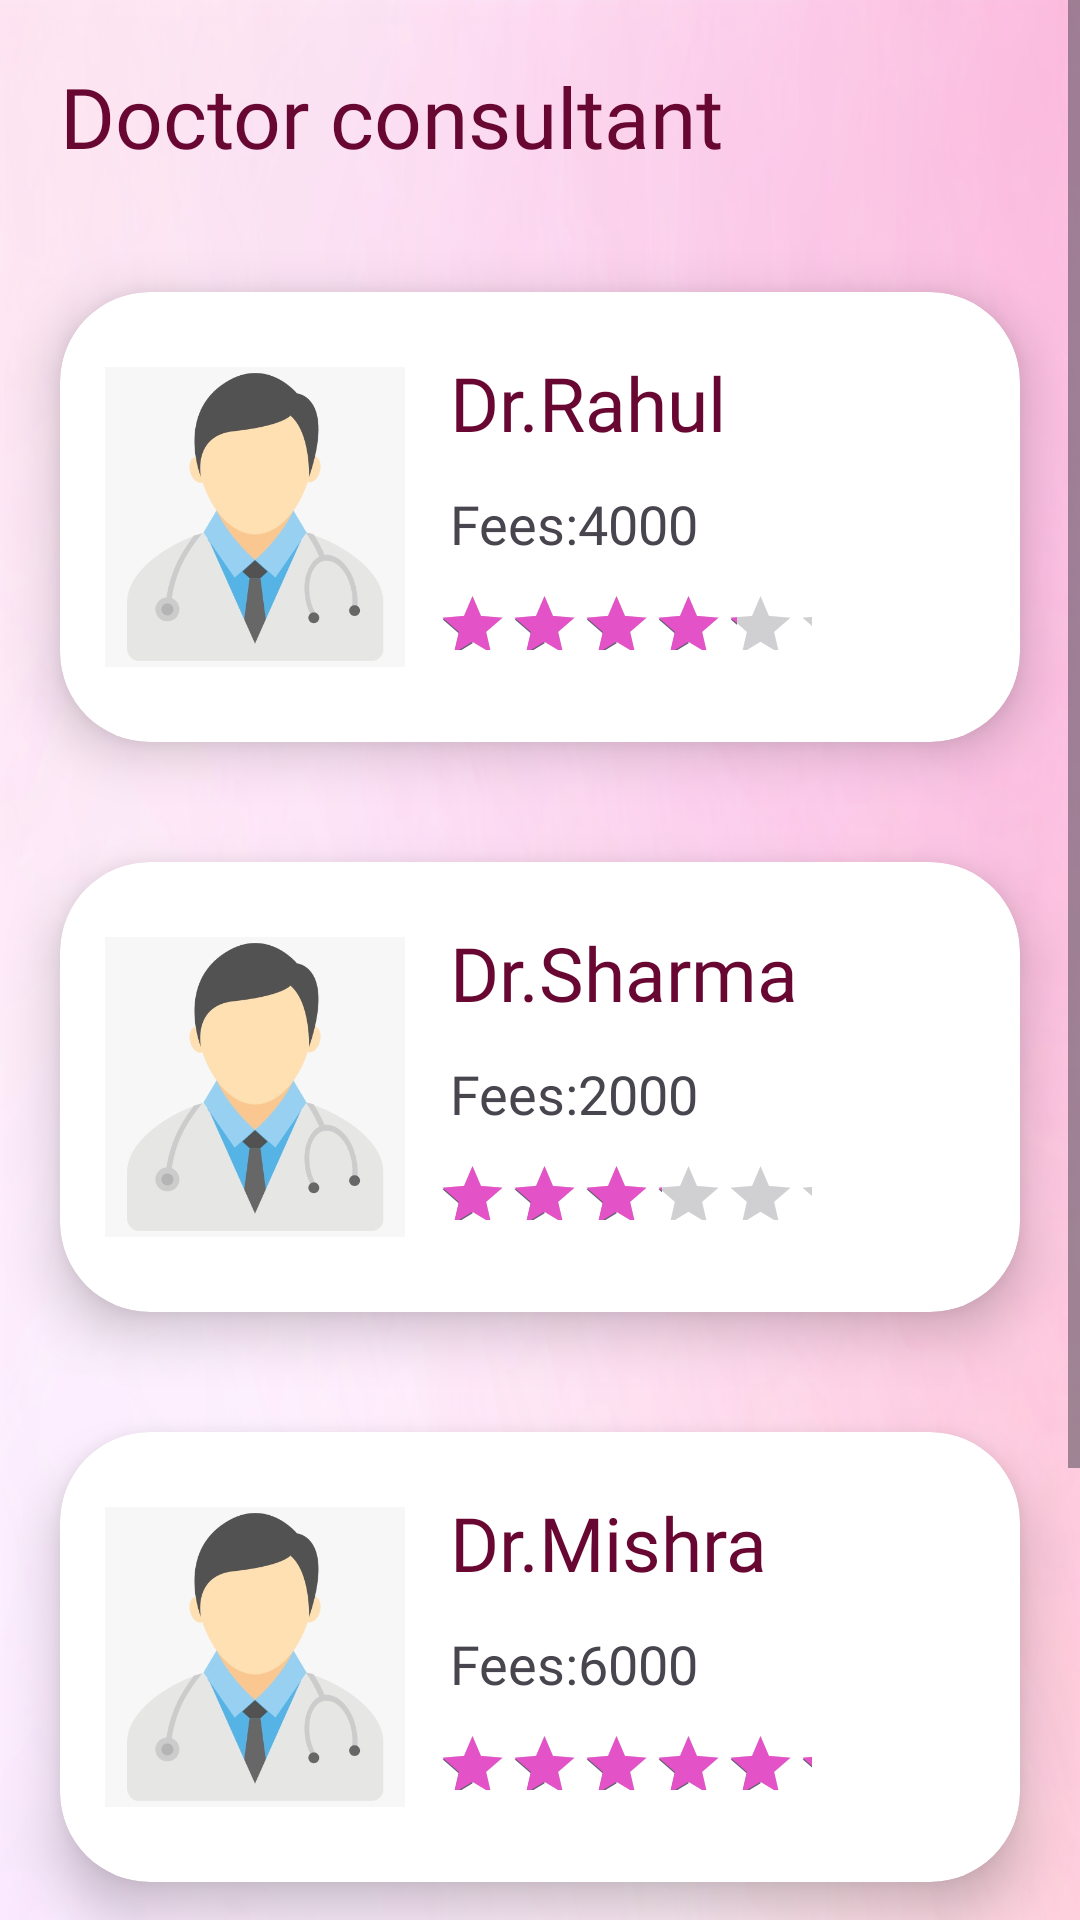

Android layout source for this screen:
<!-- AndroidManifest.xml: application theme Theme.Vardaan -->
<!-- res/layout/fragment_doctor.xml -->
<?xml version="1.0" encoding="utf-8"?>
<ScrollView xmlns:android="http://schemas.android.com/apk/res/android"
    android:layout_width="match_parent"
    android:layout_height="match_parent"
    android:layout_weight="1"
    xmlns:app="http://schemas.android.com/apk/res-auto"
    android:fitsSystemWindows="true"
    android:background="@drawable/pink">

    <LinearLayout
        android:layout_width="match_parent"
        android:layout_height="wrap_content"
        android:orientation="vertical">


        
        <TextView
            android:layout_height="wrap_content"
            android:layout_width="wrap_content"
            android:text="Doctor consultant"
            android:textSize="28sp"
            android:textColor="#680732"
            android:fontFamily="@font/poppins_bold"
            android:layout_margin="20dp"
            android:layout_marginBottom="16dp"/>

        
        <androidx.cardview.widget.CardView
            android:layout_width="match_parent"
            android:layout_height="150dp"
            android:layout_marginBottom="10dp"
            android:padding="12dp"
            app:cardCornerRadius="30dp"
            android:layout_marginTop="30dp"
            app:cardElevation="10dp"
            android:layout_margin="20dp">
            <LinearLayout
                android:layout_width="wrap_content"
                android:layout_height="wrap_content"
                android:orientation="horizontal">

            <com.google.android.material.imageview.ShapeableImageView
                android:layout_width="100dp"
                android:layout_height="100dp"
                android:layout_marginTop="25dp"
                android:layout_marginLeft="15dp"
                android:background="@drawable/img">

            </com.google.android.material.imageview.ShapeableImageView>

                <TextView
                    android:layout_width="wrap_content"
                    android:layout_height="wrap_content"
                    android:text="Dr.Rahul"
                    android:textSize="25dp"
                    android:fontFamily="@font/poppins_bold"
                    android:textColor="#680732"
                    android:layout_marginTop="20dp"
                    android:layout_marginLeft="15dp">

                </TextView>


            </LinearLayout>
            <LinearLayout
                android:layout_width="wrap_content"
                android:layout_height="wrap_content"
                android:orientation="vertical">


            <TextView
                android:layout_width="wrap_content"
                android:layout_height="wrap_content"
                android:text="Fees:4000"
                android:layout_marginLeft="130dp"
                android:textSize="18dp"
                android:layout_marginTop="65dp"
                android:fontFamily="@font/poppins_regular">

            </TextView>

                <RatingBar
                    android:layout_width="250dp"
                    android:layout_height="40dp"
                    android:layout_marginLeft="63dp"
                    android:progressTint="#E452C7"
                    android:numStars="5"
                    android:rating="4"
                    android:scaleX="0.5"
                    android:scaleY="0.5"
                    android:fontFamily="@font/poppins_regular">

            </RatingBar>
            </LinearLayout>

        </androidx.cardview.widget.CardView>

        <androidx.cardview.widget.CardView
            android:layout_width="match_parent"
            android:layout_height="150dp"
            android:layout_marginBottom="10dp"
            android:padding="12dp"
            app:cardCornerRadius="30dp"
            android:layout_marginTop="30dp"
            app:cardElevation="10dp"
            android:layout_margin="20dp">
            <LinearLayout
                android:layout_width="wrap_content"
                android:layout_height="wrap_content"
                android:orientation="horizontal">

                <com.google.android.material.imageview.ShapeableImageView
                    android:layout_width="100dp"
                    android:layout_height="100dp"
                    android:layout_marginTop="25dp"
                    android:layout_marginLeft="15dp"
                    android:background="@drawable/img">

                </com.google.android.material.imageview.ShapeableImageView>

                <TextView
                    android:layout_width="wrap_content"
                    android:layout_height="wrap_content"
                    android:text="Dr.Sharma"
                    android:textSize="25dp"
                    android:textColor="#680732"
                    android:fontFamily="@font/poppins_bold"
                    android:layout_marginTop="20dp"
                    android:layout_marginLeft="15dp">

                </TextView>


            </LinearLayout>
            <LinearLayout
                android:layout_width="wrap_content"
                android:layout_height="wrap_content"
                android:orientation="vertical">


                <TextView
                    android:layout_width="wrap_content"
                    android:layout_height="wrap_content"
                    android:text="Fees:2000"
                    android:layout_marginLeft="130dp"
                    android:textSize="18dp"
                    android:layout_marginTop="65dp"
                    android:fontFamily="@font/poppins_regular">

                </TextView>

                <RatingBar
                    android:layout_width="250dp"
                    android:layout_height="40dp"
                    android:layout_marginLeft="63dp"
                    android:progressTint="#E452C7"
                    android:numStars="5"
                    android:rating="3"
                    android:scaleX="0.5"
                    android:scaleY="0.5"
                    android:fontFamily="@font/poppins_regular">

                </RatingBar>
            </LinearLayout>

        </androidx.cardview.widget.CardView>
        <androidx.cardview.widget.CardView
            android:layout_width="match_parent"
            android:layout_height="150dp"
            android:layout_marginBottom="10dp"
            android:padding="12dp"
            app:cardCornerRadius="30dp"
            android:layout_marginTop="30dp"
            app:cardElevation="10dp"
            android:layout_margin="20dp">
            <LinearLayout
                android:layout_width="wrap_content"
                android:layout_height="wrap_content"
                android:orientation="horizontal">

                <com.google.android.material.imageview.ShapeableImageView
                    android:layout_width="100dp"
                    android:layout_height="100dp"
                    android:layout_marginTop="25dp"
                    android:layout_marginLeft="15dp"
                    android:background="@drawable/img">

                </com.google.android.material.imageview.ShapeableImageView>

                <TextView
                    android:layout_width="wrap_content"
                    android:layout_height="wrap_content"
                    android:text="Dr.Mishra"
                    android:textSize="25dp"
                    android:textColor="#680732"
                    android:fontFamily="@font/poppins_bold"
                    android:layout_marginTop="20dp"
                    android:layout_marginLeft="15dp">

                </TextView>


            </LinearLayout>
            <LinearLayout
                android:layout_width="wrap_content"
                android:layout_height="wrap_content"
                android:orientation="vertical">


                <TextView
                    android:layout_width="wrap_content"
                    android:layout_height="wrap_content"
                    android:text="Fees:6000"
                    android:layout_marginLeft="130dp"
                    android:textSize="18dp"
                    android:layout_marginTop="65dp"
                    android:fontFamily="@font/poppins_regular">

                </TextView>

                <RatingBar
                    android:layout_width="250dp"
                    android:layout_height="40dp"
                    android:layout_marginLeft="63dp"
                    android:progressTint="#E452C7"
                    android:numStars="5"
                    android:rating="5"
                    android:scaleX="0.5"
                    android:scaleY="0.5"
                    android:fontFamily="@font/poppins_regular">

                </RatingBar>
            </LinearLayout>

        </androidx.cardview.widget.CardView>
        <androidx.cardview.widget.CardView
            android:layout_width="match_parent"
            android:layout_height="150dp"
            android:layout_marginBottom="10dp"
            android:padding="12dp"
            app:cardCornerRadius="30dp"
            android:layout_marginTop="30dp"
            app:cardElevation="10dp"
            android:layout_margin="20dp">
            <LinearLayout
                android:layout_width="wrap_content"
                android:layout_height="wrap_content"
                android:orientation="horizontal">

                <com.google.android.material.imageview.ShapeableImageView
                    android:layout_width="100dp"
                    android:layout_height="100dp"
                    android:layout_marginTop="25dp"
                    android:layout_marginLeft="15dp"
                    android:background="@drawable/img">

                </com.google.android.material.imageview.ShapeableImageView>

                <TextView
                    android:layout_width="wrap_content"
                    android:layout_height="wrap_content"
                    android:text="Dr.Preeti"
                    android:textSize="25dp"
                    android:textColor="#680732"
                    android:fontFamily="@font/poppins_bold"
                    android:layout_marginTop="20dp"
                    android:layout_marginLeft="15dp">

                </TextView>


            </LinearLayout>
            <LinearLayout
                android:layout_width="wrap_content"
                android:layout_height="wrap_content"
                android:orientation="vertical">


                <TextView
                    android:layout_width="wrap_content"
                    android:layout_height="wrap_content"
                    android:text="Fees:5000"
                    android:layout_marginLeft="130dp"
                    android:textSize="18dp"
                    android:layout_marginTop="65dp"
                    android:fontFamily="@font/poppins_regular">

                </TextView>

                <RatingBar
                    android:layout_width="250dp"
                    android:layout_height="40dp"
                    android:layout_marginLeft="63dp"
                    android:progressTint="#E452C7"
                    android:numStars="5"
                    android:rating="5"
                    android:scaleX="0.5"
                    android:scaleY="0.5"
                    android:backgroundTint="@color/black"

                    android:fontFamily="@font/poppins_regular">

                </RatingBar>
            </LinearLayout>

        </androidx.cardview.widget.CardView>

    </LinearLayout>

</ScrollView>
<!-- resources referenced by this layout -->
<resources>
  <!-- drawable img: png bitmap (drawable, 82021 bytes) -->
  <!-- drawable pink: png bitmap (drawable, 516474 bytes) -->
  <style name="Theme.Vardaan" parent="Base.Theme.Vardaan" />
  <style name="Base.Theme.Vardaan" parent="Theme.Material3.DayNight.NoActionBar">
          
          
      </style>
  <!-- not gathered from this repository: default colours our renderer supplied (Android Studio template values) -->
  <color name="black">#FF000000</color>
</resources>
